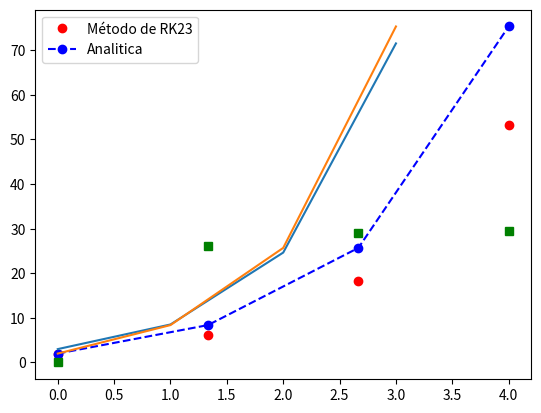

Generate this figure with matplotlib:
import numpy as np
import math
import matplotlib.pyplot as plt

#Definir  intervalo
a = 0
b = 4

#Passo
n= 4
h=(b-a)/n

def f(t,y): #definicao da derivada
    return 4*np.exp(0.8*t)-0.5*y

def analitica(t):
    return 4/1.3*(np.exp(0.8*t)- np.exp(-0.5*t)) + 2*np.exp(-0.5*t)

#Pré-alocação de varáves
t = np.linspace(a,b,n)
y = np.zeros(n)

Ept = np.zeros(n)

#Definição da Condição Inicial
y[0] = 2

#Método de RK23 (exatidão de segunda, erro de terceira ordem)
for i in range (0,n-1):
    k_1=h*f(t[i],y[i])
    k_2=h*f(t[i]+(h/2), y[i]+((k_1*h)/2))
    k_3 = h * f(t[i] + (h / 2), y[i] + ((k_2 * h) / 2))
    k_4 = h * f(t[i] + h , y[i] + (k_3 * h))
    y[i+1]= y[i] + (1/6)*(k_1+2*k_2+2*k_3+k_4)
    Ept[i+1] = abs((analitica(t[i+1]) - y[i+1])/analitica(t[i+1]))*100


print(Ept)

#Grafico

plt.plot(t,y,'or',label='Método de RK23')
plt.plot(t, analitica(t),'--ob',label='Analitica')
plt.legend()
plt.show()

#Grafico 2
plt.plot(t, Ept,'sg',label='Ept')
plt.show()


plt.plot(f(t,y))
plt.show()

plt.plot(analitica(t))
plt.show()


